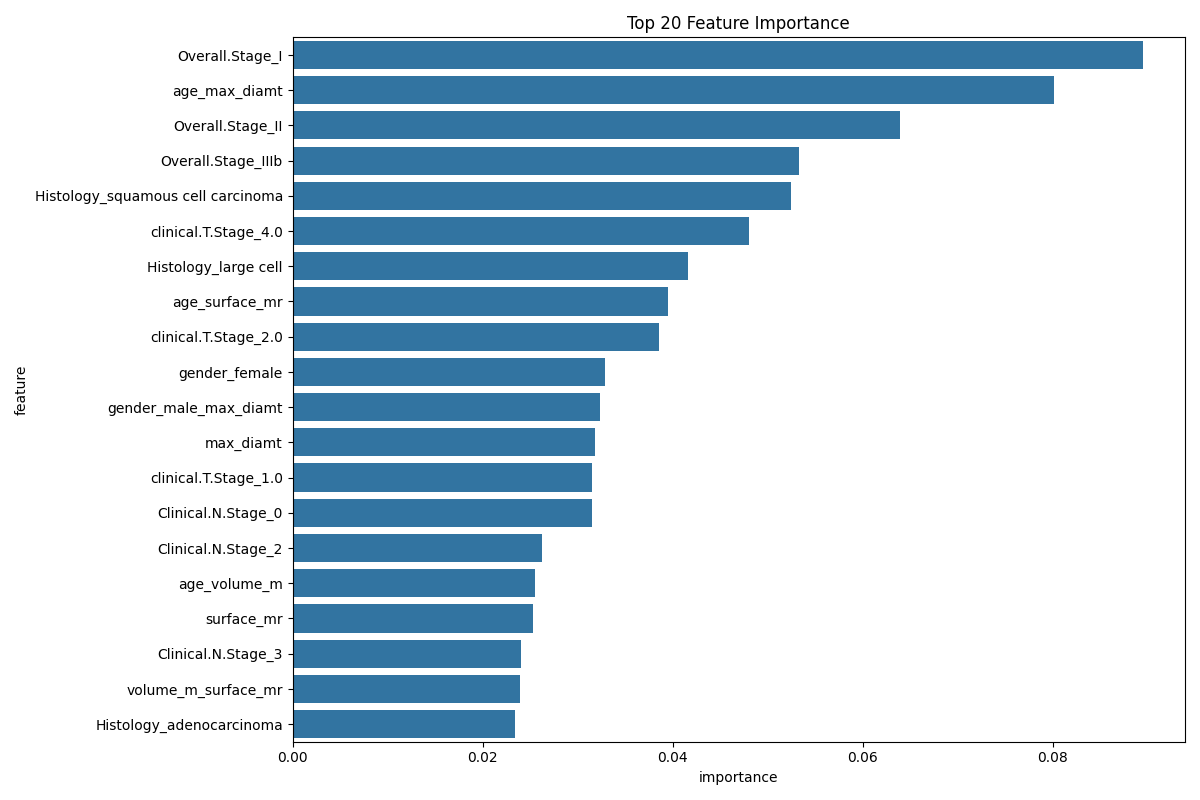

Source data for this figure (header and first rows):
feature, importance
Overall.Stage_I, 0.08942
age_max_diamt, 0.08011
Overall.Stage_II, 0.06395
Overall.Stage_IIIb, 0.05323
Histology_squamous cell carcinoma, 0.05244
clinical.T.Stage_4.0, 0.048
Histology_large cell, 0.04158
age_surface_mr, 0.03945
clinical.T.Stage_2.0, 0.0386
gender_female, 0.0329
gender_male_max_diamt, 0.03234
max_diamt, 0.03179
clinical.T.Stage_1.0, 0.03154
Clinical.N.Stage_0, 0.03151
Clinical.N.Stage_2, 0.02618
age_volume_m, 0.02554
surface_mr, 0.02529
Clinical.N.Stage_3, 0.02398
volume_m_surface_mr, 0.02391
Histology_adenocarcinoma, 0.02336
volume_m, 0.02332
Histology_nos, 0.02223
age, 0.02069
gender_male_volume_m, 0.01937
Overall.Stage_IIIa, 0.01838
surface_mr_max_diamt, 0.01829
volume_m_max_diamt, 0.01648
Histology_Unknown, 0.01618
Clinical.N.Stage_1, 0.01606
gender_male_surface_mr, 0.01389
clinical.T.Stage_3.0, 0.0
Overall.Stage_Unknown, 0.0
Clinical.M.Stage_0, 0.0
Clinical.M.Stage_1, 0.0
Clinical.M.Stage_3, 0.0
clinical.T.Stage_Unknown, 0.0
clinical.T.Stage_5.0, 0.0
Clinical.N.Stage_4, 0.0
gender_male, 0.0
